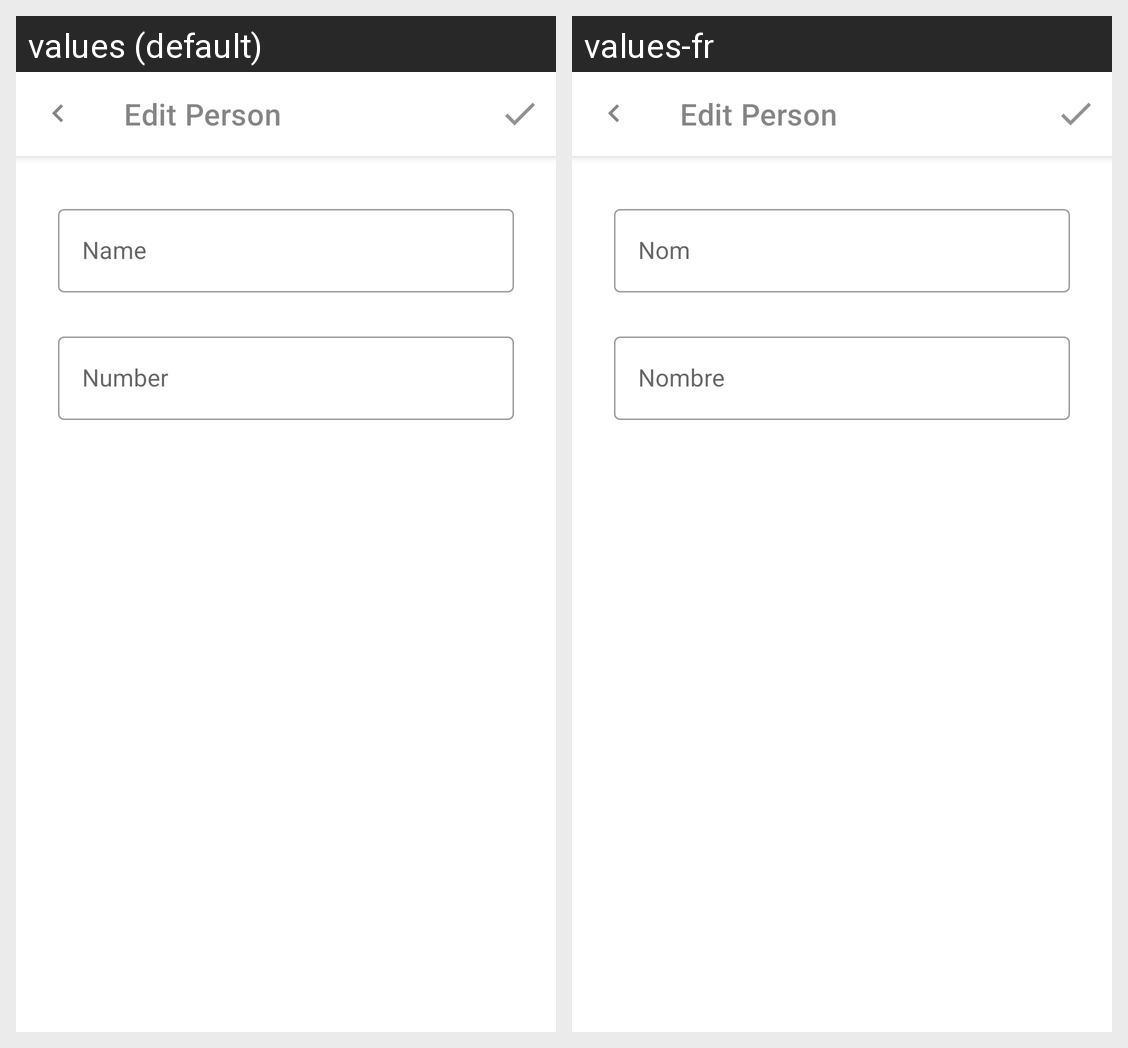

For this localized Android screen grid, give each drawn string resource with its value in every locale shown.
Android screen res/layout/fragment_edit_person.xml rendered under 2 locales, left to right: values (default), values-fr. Device: Nexus 5 (rendered at 1080×1920; each locale shown at half size, 540×960, under a caption strip naming it); theme AppTheme.
Strings drawn on this screen, with the default value and each locale's value (text and hints the layout hard-codes, and strings that could not be matched under every locale, appear in the picture but are not listed):

name
  values: Name
  values-fr: Nom

number
  values: Number
  values-fr: Nombre
